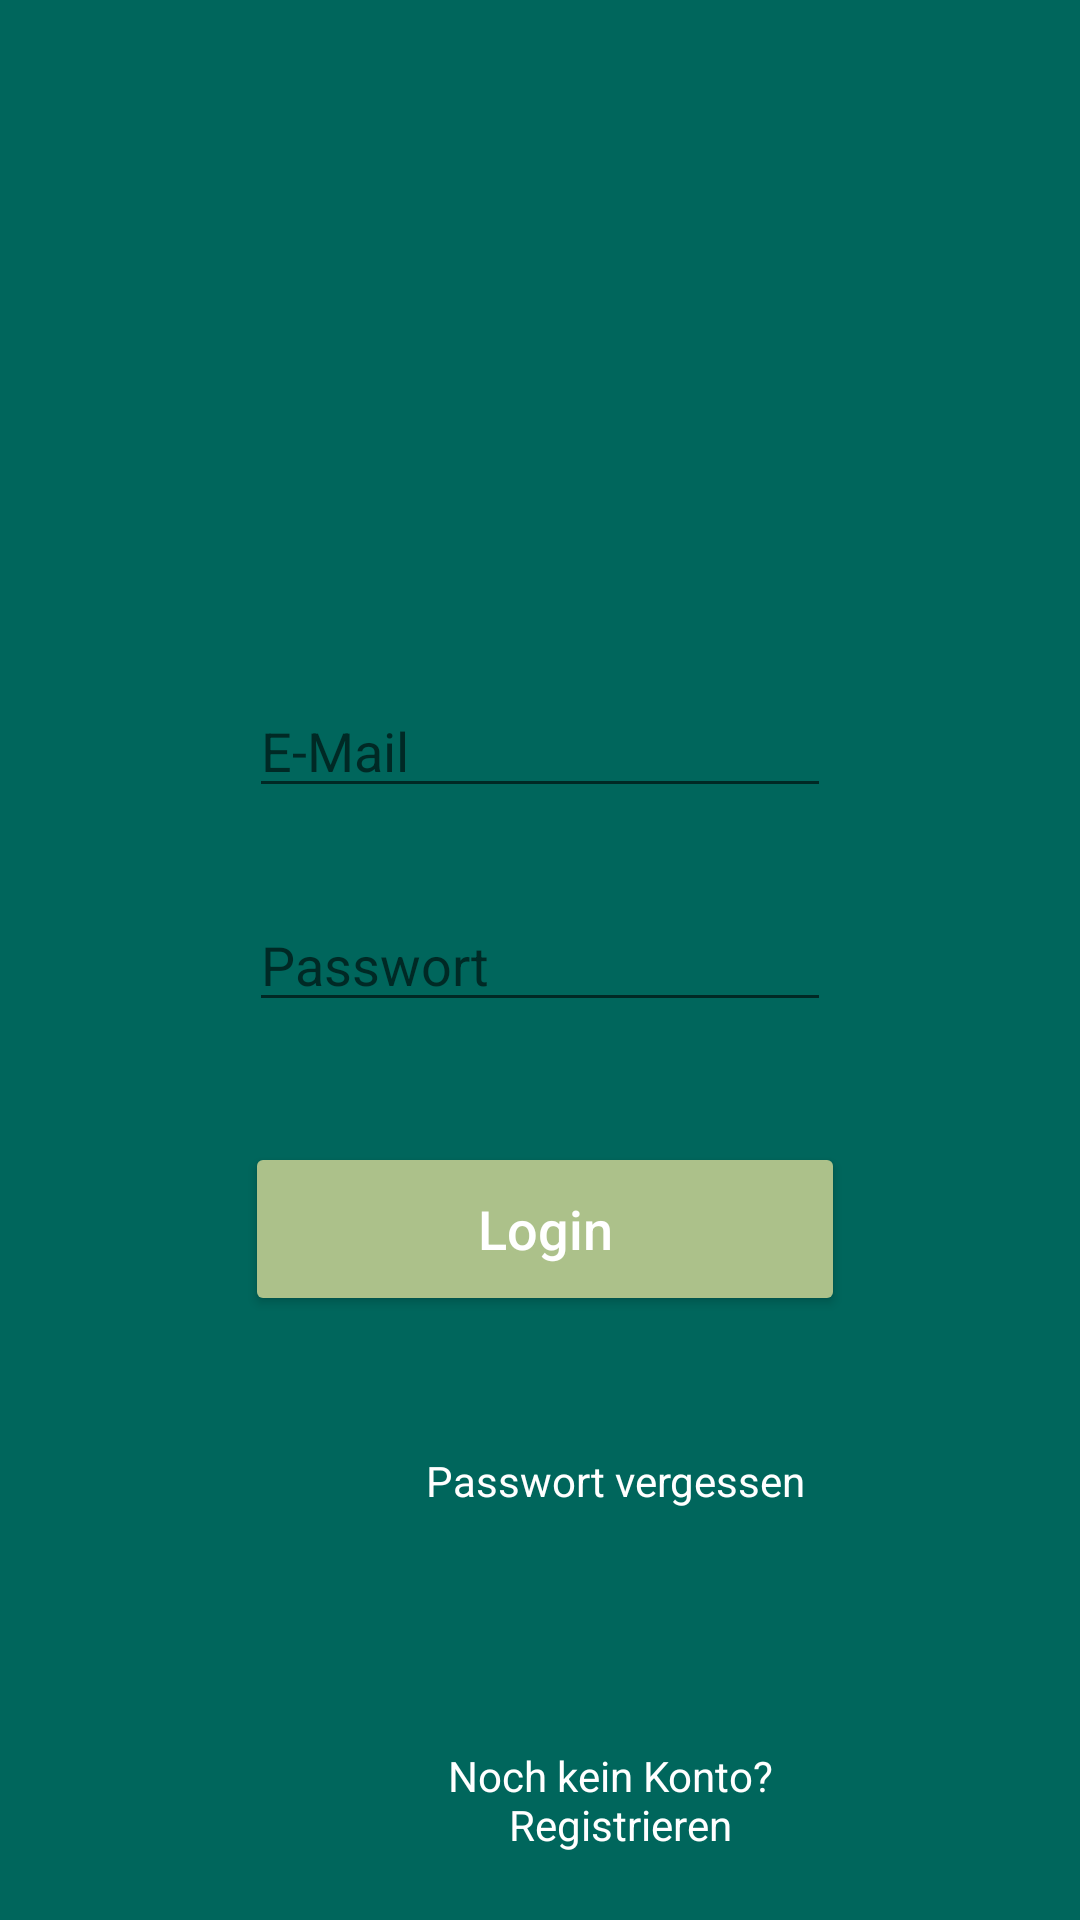

Android layout source for this screen:
<!-- AndroidManifest.xml: application theme AppTheme -->
<!-- res/layout/activity_login.xml -->
<?xml version="1.0" encoding="utf-8"?>
<androidx.constraintlayout.widget.ConstraintLayout xmlns:android="http://schemas.android.com/apk/res/android"
    xmlns:app="http://schemas.android.com/apk/res-auto"
    xmlns:tools="http://schemas.android.com/tools"
    android:background="@color/colorPrimaryDark"
    android:layout_width="match_parent"
    android:layout_height="match_parent"
    tools:context=".LoginActivity">

    <Button
        android:id="@+id/loginButton"
        android:layout_width="200dp"
        android:layout_height="58dp"
        android:layout_marginStart="93dp"
        android:layout_marginLeft="93dp"
        android:layout_marginTop="40dp"
        android:layout_marginEnd="92dp"
        android:layout_marginRight="93dp"
        android:text="@string/login"
        android:textSize="18sp"
        android:textAllCaps="false"
        app:layout_constraintEnd_toEndOf="parent"
        app:layout_constraintHorizontal_bias="0.461"
        app:layout_constraintStart_toStartOf="parent"
        app:layout_constraintTop_toBottomOf="@+id/passwordEditText" />
    

    <EditText
        android:id="@+id/passwordEditText"
        style="@style/MyEditTextstyle"
        android:layout_width="0dp"
        android:layout_height="wrap_content"
        android:layout_marginStart="83dp"
        android:layout_marginEnd="83dp"
        android:autofillHints=""
        android:ems="10"
        android:hint="@string/password"
        android:inputType="textPassword"
        app:layout_constraintBottom_toBottomOf="parent"
        app:layout_constraintEnd_toEndOf="parent"
        app:layout_constraintHorizontal_bias="0.5"
        app:layout_constraintStart_toStartOf="parent"
        app:layout_constraintTop_toTopOf="parent" />

    <EditText
        android:id="@+id/emailEditText"
        style="@style/MyEditTextstyle"
        android:layout_width="0dp"
        android:layout_height="wrap_content"
        android:layout_marginStart="83dp"
        android:layout_marginEnd="83dp"
        android:layout_marginBottom="30dp"
        android:autofillHints=""
        android:ems="10"
        android:hint="@string/email"
        android:inputType="textEmailAddress"
        app:layout_constraintBottom_toTopOf="@+id/passwordEditText"
        app:layout_constraintEnd_toEndOf="parent"
        app:layout_constraintHorizontal_bias="1.0"
        app:layout_constraintStart_toStartOf="parent" />

    <TextView
        android:id="@+id/forgotPasswordTextView"
        android:layout_width="200dp"
        android:layout_height="50dp"
        android:layout_marginStart="105dp"
        android:layout_marginLeft="105dp"
        android:layout_marginTop="30dp"
        android:layout_marginEnd="106dp"
        android:layout_marginRight="106dp"
        android:gravity="center"
        android:text="@string/forgotPassword"
        app:layout_constraintEnd_toEndOf="parent"
        app:layout_constraintHorizontal_bias="0.0"
        app:layout_constraintStart_toStartOf="parent"
        app:layout_constraintTop_toBottomOf="@+id/loginButton"
        android:onClick="forgotPasswordLabelClick" />

    <TextView
        android:id="@+id/signUpTextView"
        android:layout_width="200dp"
        android:layout_height="50dp"
        android:layout_marginStart="105dp"
        android:layout_marginLeft="105dp"
        android:layout_marginEnd="106dp"
        android:layout_marginRight="106dp"
        android:layout_marginBottom="15dp"
        android:gravity="center"
        android:text="@string/signUp"
        app:layout_constraintBottom_toBottomOf="parent"
        app:layout_constraintEnd_toEndOf="parent"
        app:layout_constraintHorizontal_bias="0.0"
        app:layout_constraintStart_toStartOf="parent"
        android:onClick="signUpLabelClick"/>
    

</androidx.constraintlayout.widget.ConstraintLayout>
<!-- resources referenced by this layout -->
<resources>
  <color name="colorPrimaryDark">#00665C</color>
  <string name="email">E-Mail</string>
  <string name="forgotPassword">Passwort vergessen</string>
  <string name="login">Login</string>
  <string name="password">Passwort</string>
  <string name="signUp">Noch kein Konto? \n Registrieren</string>
  <style name="MyEditTextstyle">
          <item name="android:textColor">@color/white</item>
  
          //many more per requirement
      </style>
  <style name="AppTheme" parent="Theme.AppCompat.Light.DarkActionBar">
  
          <item name="android:itemTextAppearance">@style/myCustomMenuTextAppearance</item>
          
          <item name="android:textColor">@color/white</item>
          
          <item name="colorPrimary">@color/colorPrimary</item>
          <item name="colorPrimaryDark">@color/colorPrimaryDark</item>
          <item name="colorAccent">@color/colorAccent</item>
          <item name="colorButtonNormal">@color/colorAccent</item>
      </style>
  <color name="white">#FFFFFF</color>
  <style name="myCustomMenuTextAppearance" parent="@android:style/TextAppearance.Widget.IconMenu.Item">
          <item name="android:textColor">@color/brown</item>
      </style>
  <color name="colorPrimary">#008F81</color>
  <color name="colorAccent">#ACC18A</color>
  <color name="brown">#483D3F</color>
</resources>
